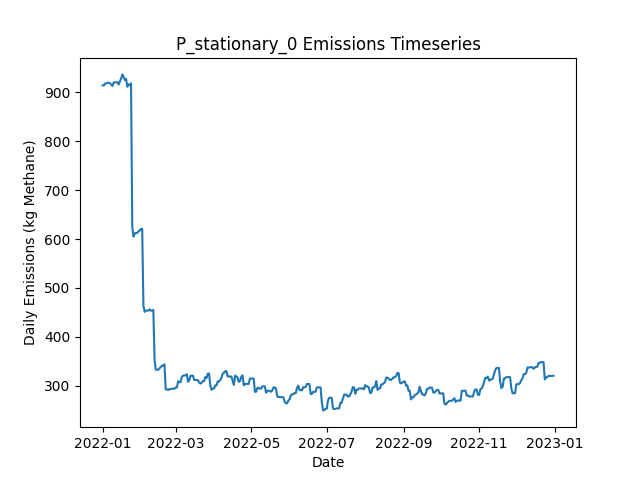

Values plotted in this chart, from the file beside it:
Date, Daily Emissions (Kg Methane), Daily Mitigable Emissions (Kg Methane), Daily Non-Mitigable Emissions (Kg Methan…, Daily Cost ($), Active Leaks, New Leaks, Leaks Repaired, Leaks Naturally Repaired, Leaks Tagged, Daily Repair Cost ($), Daily Natural Repair Cost ($), stationary Deployment Cost ($), stationary Sites flagged for Follow-Up, stationary Leaks tagged for repair, stationary Sites Visited, stationary Travel Time (Minutes), stationary Survey Time (Minutes), OGI_FU Deployment Cost ($), OGI_FU Sites flagged for Follow-Up, OGI_FU Leaks tagged for repair, OGI_FU Sites Visited, OGI_FU Travel Time (Minutes), OGI_FU Survey Time (Minutes)
2022-01-01, 914.5, 654, 260.5, 6030, 329, 330, 0, 1, 0.00000, 0.00000, 200, 6030, 0, , 10, 0, 0, 0.00000, , 0, 0, 0, 0
2022-01-02, 914.3, 653.8, 260.5, 30, 328, 0, 0, 1, 0.00000, 0.00000, 200, 30, 0, , 10, 0, 0, 0.00000, , 0, 0, 0, 0
2022-01-03, 918.2, 653.8, 264.4, 30, 330, 2, 0, 0, 0.00000, 0.00000, 0.00000, 30, 0, , 10, 0, 0, 0.00000, , 0, 0, 0, 0
2022-01-04, 918.2, 653.8, 264.4, 30, 330, 0, 0, 0, 0.00000, 0.00000, 0.00000, 30, 0, , 10, 0, 0, 0.00000, , 0, 0, 0, 0
2022-01-05, 920, 653.6, 266.4, 30, 330, 1, 0, 1, 0.00000, 0.00000, 200, 30, 0, , 10, 0, 0, 0.00000, , 0, 0, 0, 0
2022-01-06, 920, 653.6, 266.4, 30, 330, 0, 0, 0, 0.00000, 0.00000, 0.00000, 30, 0, , 10, 0, 0, 0.00000, , 0, 0, 0, 0
2022-01-07, 918.9, 652, 266.8, 30, 329, 1, 0, 1, 0.00000, 0.00000, 200, 30, 0, , 10, 0, 0, 0.00000, , 0, 0, 0, 0
2022-01-08, 916.2, 649.3, 266.8, 30, 328, 1, 0, 1, 0.00000, 0.00000, 200, 30, 0, , 10, 0, 0, 0.00000, , 0, 0, 0, 0
2022-01-09, 913.5, 646.7, 266.8, 30, 327, 0, 0, 1, 0.00000, 0.00000, 200, 30, 0, , 10, 0, 0, 0.00000, , 0, 0, 0, 0
2022-01-10, 920.6, 653.8, 266.8, 3030, 331, 4, 0, 0, 107, 0.00000, 0.00000, 30, 10, , 10, 0, 0, 3000, , 107, 9, 360, 1080
2022-01-11, 920.6, 653.8, 266.8, 530, 331, 0, 0, 0, 7, 0.00000, 0.00000, 30, 0, , 10, 0, 0, 500, , 7, 1, 30, 120
2022-01-12, 920.9, 654, 266.8, 30, 332, 1, 0, 0, 0.00000, 0.00000, 0.00000, 30, 0, , 10, 0, 0, 0.00000, , 0, 0, 0, 0
2022-01-13, 920.9, 654, 266.8, 30, 332, 0, 0, 0, 0.00000, 0.00000, 0.00000, 30, 0, , 10, 0, 0, 0.00000, , 0, 0, 0, 0
2022-01-14, 916.2, 651.4, 264.9, 30, 330, 0, 0, 1, 0.00000, 0.00000, 200, 30, 0, , 10, 0, 0, 0.00000, , 0, 0, 0, 0
2022-01-15, 922.2, 657.4, 264.9, 30, 333, 4, 0, 1, 0.00000, 0.00000, 200, 30, 0, , 10, 0, 0, 0.00000, , 0, 0, 0, 0
2022-01-16, 928.7, 663.4, 265.3, 30, 335, 2, 0, 0, 0.00000, 0.00000, 0.00000, 30, 0, , 10, 0, 0, 0.00000, , 0, 0, 0, 0
2022-01-17, 937, 663.4, 273.6, 30, 336, 2, 0, 1, 0.00000, 0.00000, 200, 30, 0, , 10, 0, 0, 0.00000, , 0, 0, 0, 0
2022-01-18, 931.6, 658.1, 273.6, 30, 334, 0, 0, 2, 0.00000, 0.00000, 400, 30, 0, , 10, 0, 0, 0.00000, , 0, 0, 0, 0
2022-01-19, 925.4, 660.7, 264.6, 3030, 333, 1, 0, 0, 111, 0.00000, 0.00000, 30, 10, , 10, 0, 0, 3000, , 111, 9, 360, 1080
2022-01-20, 928, 660.7, 267.3, 530, 335, 2, 0, 0, 8, 0.00000, 0.00000, 30, 0, , 10, 0, 0, 500, , 8, 1, 30, 120
2022-01-21, 911.7, 661, 250.7, 30, 334, 1, 0, 0, 0.00000, 0.00000, 0.00000, 30, 0, , 10, 0, 0, 0.00000, , 0, 0, 0, 0
2022-01-22, 916.4, 665.7, 250.7, 30, 336, 2, 0, 0, 0.00000, 0.00000, 0.00000, 30, 0, , 10, 0, 0, 0.00000, , 0, 0, 0, 0
2022-01-23, 915.3, 665.7, 249.7, 30, 337, 2, 0, 0, 0.00000, 0.00000, 0.00000, 30, 0, , 10, 0, 0, 0.00000, , 0, 0, 0, 0
2022-01-24, 918.9, 671.2, 247.7, 30, 336, 1, 0, 1, 0.00000, 0.00000, 200, 30, 0, , 10, 0, 0, 0.00000, , 0, 0, 0, 0
2022-01-25, 625.3, 377.6, 247.7, 17830, 247, 2, 89, 1, 0.00000, 17800, 200, 30, 0, , 10, 0, 0, 0.00000, , 0, 0, 0, 0
2022-01-26, 604.8, 359.1, 245.7, 1430, 240, 1, 7, 0, 0.00000, 1400, 0.00000, 30, 0, , 10, 0, 0, 0.00000, , 0, 0, 0, 0
2022-01-27, 612, 366.2, 245.7, 30, 242, 2, 0, 0, 0.00000, 0.00000, 0.00000, 30, 0, , 10, 0, 0, 0.00000, , 0, 0, 0, 0
2022-01-28, 612, 366.2, 245.7, 3030, 242, 0, 0, 0, 73, 0.00000, 0.00000, 30, 10, , 10, 0, 0, 3000, , 73, 9, 360, 1080
2022-01-29, 612.7, 368.9, 243.7, 530, 242, 1, 0, 0, 14, 0.00000, 0.00000, 30, 0, , 10, 0, 0, 500, , 14, 1, 30, 120
2022-01-30, 615.6, 371.8, 243.7, 30, 244, 2, 0, 0, 0.00000, 0.00000, 0.00000, 30, 0, , 10, 0, 0, 0.00000, , 0, 0, 0, 0
2022-01-31, 617.5, 371.8, 245.7, 30, 245, 1, 0, 0, 0.00000, 0.00000, 0.00000, 30, 0, , 10, 0, 0, 0.00000, , 0, 0, 0, 0
2022-02-01, 620.7, 374.5, 246.2, 30, 247, 2, 0, 0, 0.00000, 0.00000, 0.00000, 30, 0, , 10, 0, 0, 0.00000, , 0, 0, 0, 0
2022-02-02, 620.7, 374.5, 246.2, 30, 247, 0, 0, 0, 0.00000, 0.00000, 0.00000, 30, 0, , 10, 0, 0, 0.00000, , 0, 0, 0, 0
2022-02-03, 463.4, 217.2, 246.2, 11030, 192, 0, 55, 0, 0.00000, 11000, 0.00000, 30, 0, , 10, 0, 0, 0.00000, , 0, 0, 0, 0
2022-02-04, 450.8, 204.7, 246.2, 830, 188, 0, 4, 0, 0.00000, 800, 0.00000, 30, 0, , 10, 0, 0, 0.00000, , 0, 0, 0, 0
2022-02-05, 453.5, 207.4, 246.2, 30, 189, 1, 0, 0, 0.00000, 0.00000, 0.00000, 30, 0, , 10, 0, 0, 0.00000, , 0, 0, 0, 0
2022-02-06, 453.5, 207.4, 246.2, 3030, 189, 0, 0, 0, 65, 0.00000, 0.00000, 30, 10, , 10, 0, 0, 3000, , 65, 9, 360, 1080
2022-02-07, 453.5, 207.4, 246.2, 530, 189, 0, 0, 0, 5, 0.00000, 0.00000, 30, 0, , 10, 0, 0, 500, , 5, 1, 30, 120
2022-02-08, 456, 211.8, 244.2, 30, 189, 1, 0, 0, 0.00000, 0.00000, 0.00000, 30, 0, , 10, 0, 0, 0.00000, , 0, 0, 0, 0
2022-02-09, 453.4, 211.8, 241.5, 30, 187, 0, 0, 0, 0.00000, 0.00000, 0.00000, 30, 0, , 10, 0, 0, 0.00000, , 0, 0, 0, 0
2022-02-10, 453.4, 211.8, 241.5, 30, 187, 0, 0, 0, 0.00000, 0.00000, 0.00000, 30, 0, , 10, 0, 0, 0.00000, , 0, 0, 0, 0
2022-02-11, 454.9, 211.8, 243.1, 30, 187, 1, 0, 0, 0.00000, 0.00000, 0.00000, 30, 0, , 10, 0, 0, 0.00000, , 0, 0, 0, 0
2022-02-12, 352.8, 100.8, 252, 6430, 158, 3, 32, 0, 0.00000, 6400, 0.00000, 30, 0, , 10, 0, 0, 0.00000, , 0, 0, 0, 0
2022-02-13, 332.5, 80.22, 252.2, 1430, 152, 1, 7, 0, 0.00000, 1400, 0.00000, 30, 0, , 10, 0, 0, 0.00000, , 0, 0, 0, 0
2022-02-14, 332.5, 80.22, 252.2, 30, 152, 0, 0, 0, 0.00000, 0.00000, 0.00000, 30, 0, , 10, 0, 0, 0.00000, , 0, 0, 0, 0
2022-02-15, 332.5, 80.22, 252.2, 3030, 152, 0, 0, 0, 30, 0.00000, 0.00000, 30, 10, , 10, 0, 0, 3000, , 30, 9, 360, 1080
2022-02-16, 335.5, 81.78, 253.8, 530, 153, 2, 0, 0, 6, 0.00000, 0.00000, 30, 0, , 10, 0, 0, 500, , 6, 1, 30, 120
2022-02-17, 337.8, 84.46, 253.3, 30, 153, 1, 0, 0, 0.00000, 0.00000, 0.00000, 30, 0, , 10, 0, 0, 0.00000, , 0, 0, 0, 0
2022-02-18, 340.9, 87.59, 253.3, 30, 155, 2, 0, 0, 0.00000, 0.00000, 0.00000, 30, 0, , 10, 0, 0, 0.00000, , 0, 0, 0, 0
2022-02-19, 340.9, 87.59, 253.3, 30, 155, 0, 0, 0, 0.00000, 0.00000, 0.00000, 30, 0, , 10, 0, 0, 0.00000, , 0, 0, 0, 0
2022-02-20, 343.6, 90.27, 253.3, 30, 156, 1, 0, 0, 0.00000, 0.00000, 0.00000, 30, 0, , 10, 0, 0, 0.00000, , 0, 0, 0, 0
2022-02-21, 292.4, 39.1, 253.3, 4630, 133, 0, 23, 0, 0.00000, 4600, 0.00000, 30, 0, , 10, 0, 0, 0.00000, , 0, 0, 0, 0
2022-02-22, 292.4, 39.1, 253.3, 30, 133, 0, 0, 0, 0.00000, 0.00000, 0.00000, 30, 0, , 10, 0, 0, 0.00000, , 0, 0, 0, 0
2022-02-23, 290.9, 39.55, 251.3, 30, 133, 1, 0, 0, 0.00000, 0.00000, 0.00000, 30, 0, , 10, 0, 0, 0.00000, , 0, 0, 0, 0
2022-02-24, 292.9, 39.55, 253.3, 3030, 134, 1, 0, 0, 31, 0.00000, 0.00000, 30, 10, , 10, 0, 0, 3000, , 31, 9, 360, 1080
2022-02-25, 292.9, 39.55, 253.3, 530, 134, 0, 0, 0, 5, 0.00000, 0.00000, 30, 0, , 10, 0, 0, 500, , 5, 1, 30, 120
2022-02-26, 293.5, 40.22, 253.3, 30, 136, 2, 0, 0, 0.00000, 0.00000, 0.00000, 30, 0, , 10, 0, 0, 0.00000, , 0, 0, 0, 0
2022-02-27, 293.5, 40.22, 253.3, 30, 136, 1, 0, 0, 0.00000, 0.00000, 0.00000, 30, 0, , 10, 0, 0, 0.00000, , 0, 0, 0, 0
2022-02-28, 293.5, 40.22, 253.3, 30, 136, 0, 0, 0, 0.00000, 0.00000, 0.00000, 30, 0, , 10, 0, 0, 0.00000, , 0, 0, 0, 0
2022-03-01, 296.2, 42.9, 253.3, 30, 137, 1, 0, 0, 0.00000, 0.00000, 0.00000, 30, 0, , 10, 0, 0, 0.00000, , 0, 0, 0, 0
... 305 more rows
